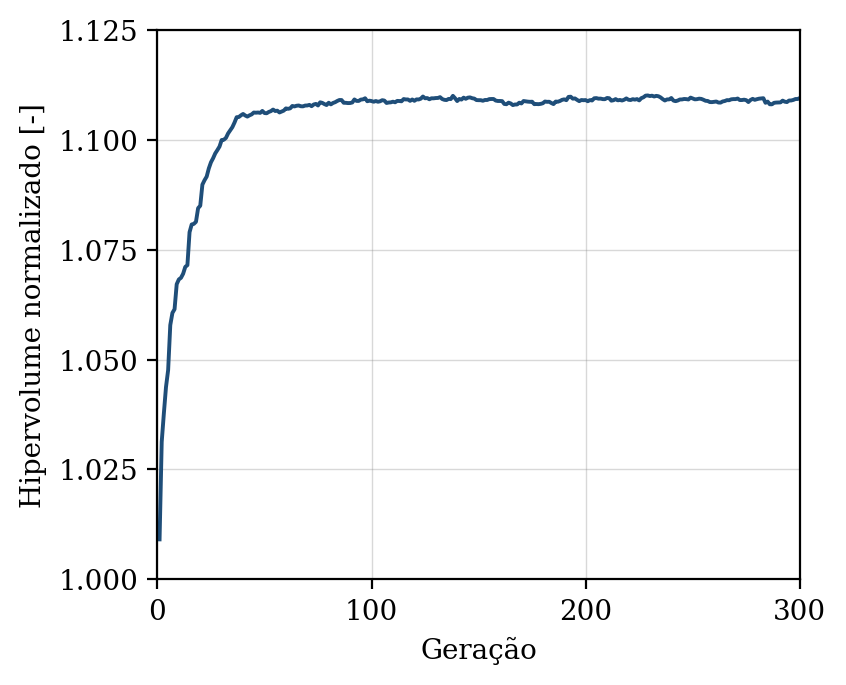

The file beside this chart, header and first rows:
geracao, hipervolume, n_solucoes, n_avaliacoes
1, 1.009, 13, 50
2, 1.031, 20, 100
3, 1.038, 26, 150
4, 1.044, 37, 200
5, 1.048, 49, 250
6, 1.058, 49, 300
7, 1.061, 50, 350
8, 1.061, 50, 400
9, 1.067, 50, 450
10, 1.068, 50, 500
11, 1.069, 50, 550
12, 1.07, 50, 600
13, 1.071, 50, 650
14, 1.072, 50, 700
15, 1.079, 50, 750
16, 1.081, 50, 800
17, 1.081, 50, 850
18, 1.081, 50, 900
19, 1.084, 50, 950
20, 1.085, 50, 1000
21, 1.09, 50, 1050
22, 1.091, 50, 1100
23, 1.092, 50, 1150
24, 1.094, 50, 1200
25, 1.095, 50, 1250
26, 1.096, 50, 1300
27, 1.097, 50, 1350
28, 1.098, 50, 1400
29, 1.098, 50, 1450
30, 1.1, 50, 1500
31, 1.1, 50, 1550
32, 1.1, 50, 1600
33, 1.101, 50, 1650
34, 1.102, 50, 1700
35, 1.103, 50, 1750
36, 1.104, 50, 1800
37, 1.105, 50, 1850
38, 1.105, 50, 1900
39, 1.106, 50, 1950
40, 1.106, 50, 2000
41, 1.106, 50, 2050
42, 1.105, 50, 2100
43, 1.106, 50, 2150
44, 1.106, 50, 2200
45, 1.106, 50, 2250
46, 1.106, 50, 2300
47, 1.106, 50, 2350
48, 1.106, 50, 2400
49, 1.107, 50, 2450
50, 1.106, 50, 2500
51, 1.106, 50, 2550
52, 1.106, 50, 2600
53, 1.107, 50, 2650
54, 1.107, 50, 2700
55, 1.107, 50, 2750
56, 1.107, 50, 2800
57, 1.106, 50, 2850
58, 1.106, 50, 2900
59, 1.107, 50, 2950
60, 1.107, 50, 3000
... 240 more rows
